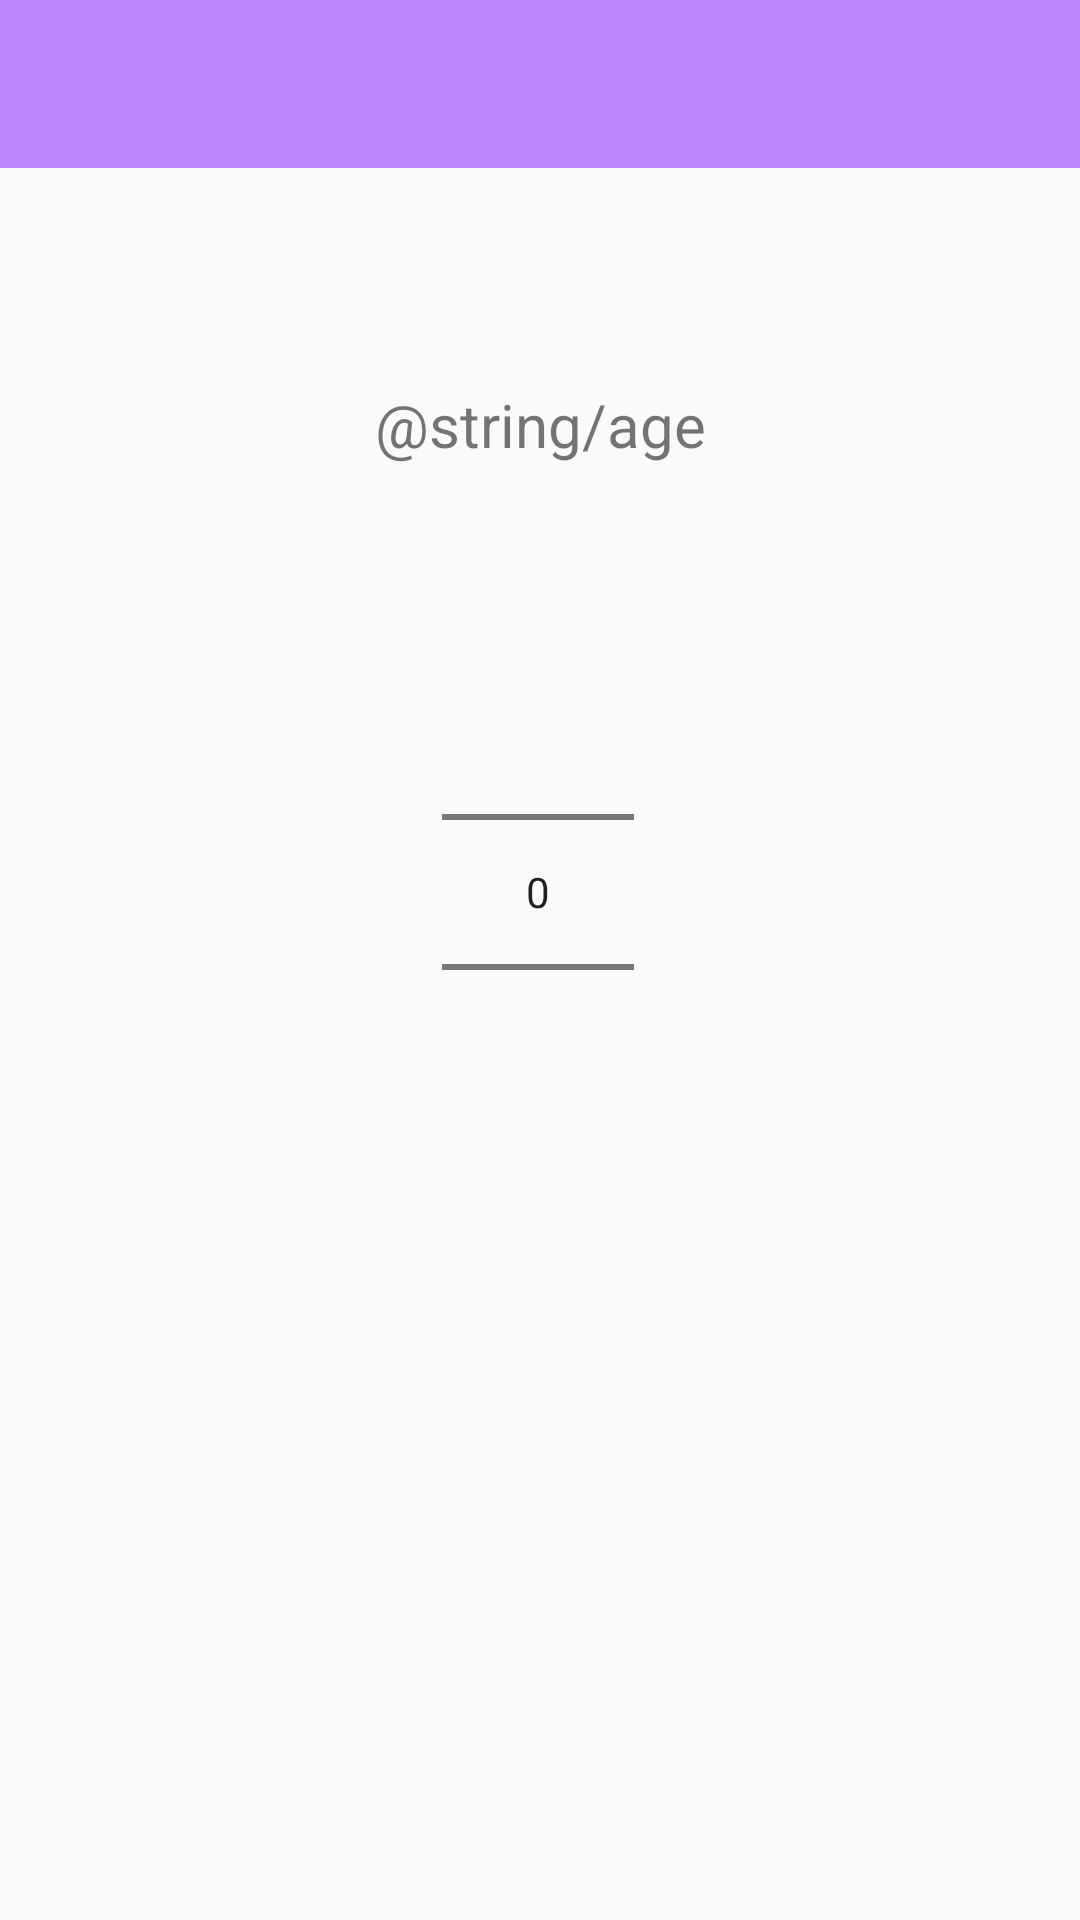

Write the Android layout XML for this screen, with the resource values it uses.
<!-- AndroidManifest.xml: application theme Theme.Navtest1 -->
<!-- res/layout/set_age.xml -->
<?xml version="1.0" encoding="utf-8"?>
<androidx.constraintlayout.widget.ConstraintLayout xmlns:android="http://schemas.android.com/apk/res/android"
    xmlns:app="http://schemas.android.com/apk/res-auto"
    xmlns:tools="http://schemas.android.com/tools"
    android:layout_width="match_parent"
    android:layout_height="match_parent"
    tools:context=".LoginActivity">

    <androidx.constraintlayout.widget.ConstraintLayout
        android:id="@+id/constraintLayout"
        android:layout_width="match_parent"
        android:layout_height="match_parent"
        tools:layout_editor_absoluteX="0dp"
        tools:layout_editor_absoluteY="0dp">

        <include
            android:id="@+id/toolbar"
            layout="@layout/bar_layout" />

        <TextView
            android:id="@+id/textView"
            android:layout_width="wrap_content"
            android:layout_height="wrap_content"
            android:layout_marginTop="72dp"
            android:text="@string/age"
            android:textSize="20sp"
            app:layout_constraintEnd_toEndOf="parent"
            app:layout_constraintStart_toStartOf="parent"
            app:layout_constraintTop_toBottomOf="@+id/toolbar" />

        <NumberPicker
            android:id="@+id/numPicker"
            android:layout_width="wrap_content"
            android:layout_height="wrap_content"
            app:layout_constraintBottom_toBottomOf="parent"
            app:layout_constraintEnd_toEndOf="parent"
            app:layout_constraintHorizontal_bias="0.498"
            app:layout_constraintStart_toStartOf="parent"
            app:layout_constraintTop_toBottomOf="@+id/textView"
            app:layout_constraintVertical_bias="0.172" />
    </androidx.constraintlayout.widget.ConstraintLayout>

</androidx.constraintlayout.widget.ConstraintLayout>
<!-- res/layout/bar_layout.xml (included above) -->
<?xml version="1.0" encoding="utf-8"?>
<androidx.appcompat.widget.Toolbar xmlns:android="http://schemas.android.com/apk/res/android"
    android:layout_width="match_parent"
    android:layout_height="wrap_content"
    xmlns:app="http://schemas.android.com/apk/res-auto"
    android:id="@+id/toolbar"
    android:background="@color/purple_200"
    android:theme="@style/Base.ThemeOverlay.AppCompat.Dark.ActionBar"
    app:popupTheme="@style/MenuStyle">

</androidx.appcompat.widget.Toolbar>
<!-- resources referenced by this layout -->
<resources>
  <style name="MenuStyle" parent="Theme.AppCompat.Light">
          <item name="android:background">@color/white</item>
      </style>
  <style name="Theme.Navtest1" parent="Theme.AppCompat.Light.NoActionBar">
          
          <item name="colorPrimary">@color/purple_500</item>
          <item name="colorPrimaryDark">@color/purple_700</item>
          <item name="colorAccent">@color/teal_200</item>
          
      </style>
  <!-- not gathered from this repository: default colours our renderer supplied (Android Studio template values) -->
  <color name="purple_200">#FFBB86FC</color>
  <color name="purple_500">#FF6200EE</color>
  <color name="purple_700">#FF3700B3</color>
  <color name="teal_200">#FF03DAC5</color>
  <color name="white">#FFFFFFFF</color>
</resources>
